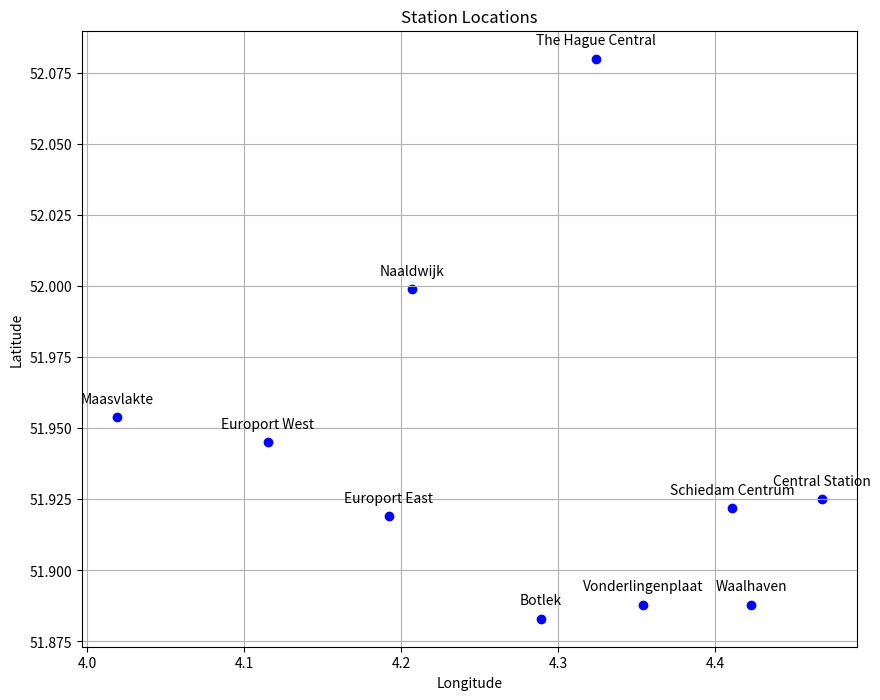

This figure's Python source:
import matplotlib.pyplot as plt

class Station:
    def __init__(self, name, latitude, longitude):
        self.name = name
        self.latitude = latitude
        self.longitude = longitude

    def __repr__(self):
        return f"Station(name={self.name}, latitude={self.latitude}, longitude={self.longitude})"

# Example stations
stations = [
    Station("Central Station", 51.925, 4.468),
    Station("Schiedam Centrum", 51.922, 4.411),
    Station("The Hague Central", 52.080, 4.324),
    Station("Naaldwijk", 51.999, 4.207),
    Station("Maasvlakte", 51.954, 4.019),
    Station("Europort West", 51.945, 4.115),
    Station("Europort East", 51.919, 4.192),
    Station("Botlek", 51.883, 4.289),
    Station("Vonderlingenplaat", 51.888, 4.354),
    Station("Waalhaven", 51.888, 4.423)
]

# Print all stations
#for station in stations:
    #print(station)

    

# Extract latitude and longitude from stations
latitudes = [station.latitude for station in stations]
longitudes = [station.longitude for station in stations]
names = [station.name for station in stations]

# Create a scatter plot
plt.figure(figsize=(10, 8))
plt.scatter(longitudes, latitudes, marker='o', color='b')

# Annotate each station
for i, name in enumerate(names):
    plt.annotate(name, (longitudes[i], latitudes[i]), textcoords="offset points", xytext=(0,10), ha='center')

# Set labels and title
plt.xlabel('Longitude')
plt.ylabel('Latitude')
plt.title('Station Locations')

# Show plot
plt.grid(True)
plt.show()
